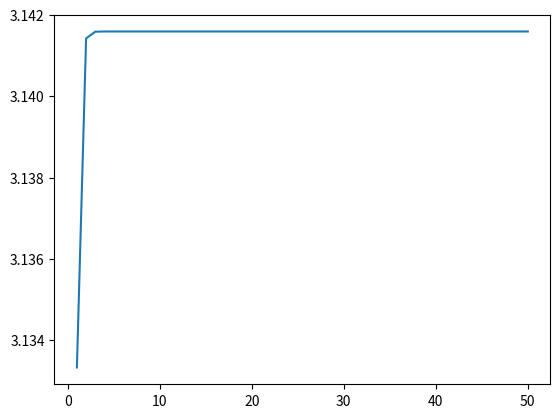

The script that saved this image: (Note: this script raises an exception after producing the figure.)
import math
from decimal import *
import matplotlib.pyplot as plt
print("求此公式：(4/(8*j+1)-2/(8*j+4)-1/(8*j+5)-1/(8*j+6))/16**j在j趋向于无穷时从j=0求和的值")
getcontext().prec=500
print("模拟j从1到50不同的求和的值")
x,y=[],[]
for i in range(1,51):
    a=0
    x.append(i)
    for j in range(i):
        a += Decimal((4 / (8 * j + 1) - 2 / (8 * j + 4) - 1 / (8 * j + 5) - 1 / (8 * j + 6)))/Decimal(16**j)
    a=float(a)
    y.append(a)
plt.plot(x,y)
plt.show()


while True:
    i=input("设置整数j的值为：")
    try :
        k=int(i)
    except TypeError :
        print("输入的不是整数")
    a=0
    for j in range(0,k+1):
        a += Decimal((4 / (8 * j + 1) - 2 / (8 * j + 4) - 1 / (8 * j + 5) - 1 / (8 * j + 6)))/Decimal(16**j)
    b=str(a)
    print("当j=%s的时候公式的值为："%j,b)
    for i in range(10):
        num=0
        for j in b:
            if j==".":
                continue
            d=int(j)
            if d==i:
                num+=1
        print("数字%s出现的丰度为%s"%(i,num))
    confirm=input("确认是否退出程序（输入Y即推出，其他任意键继续）：")
    if confirm=="Y":
        break




                  


